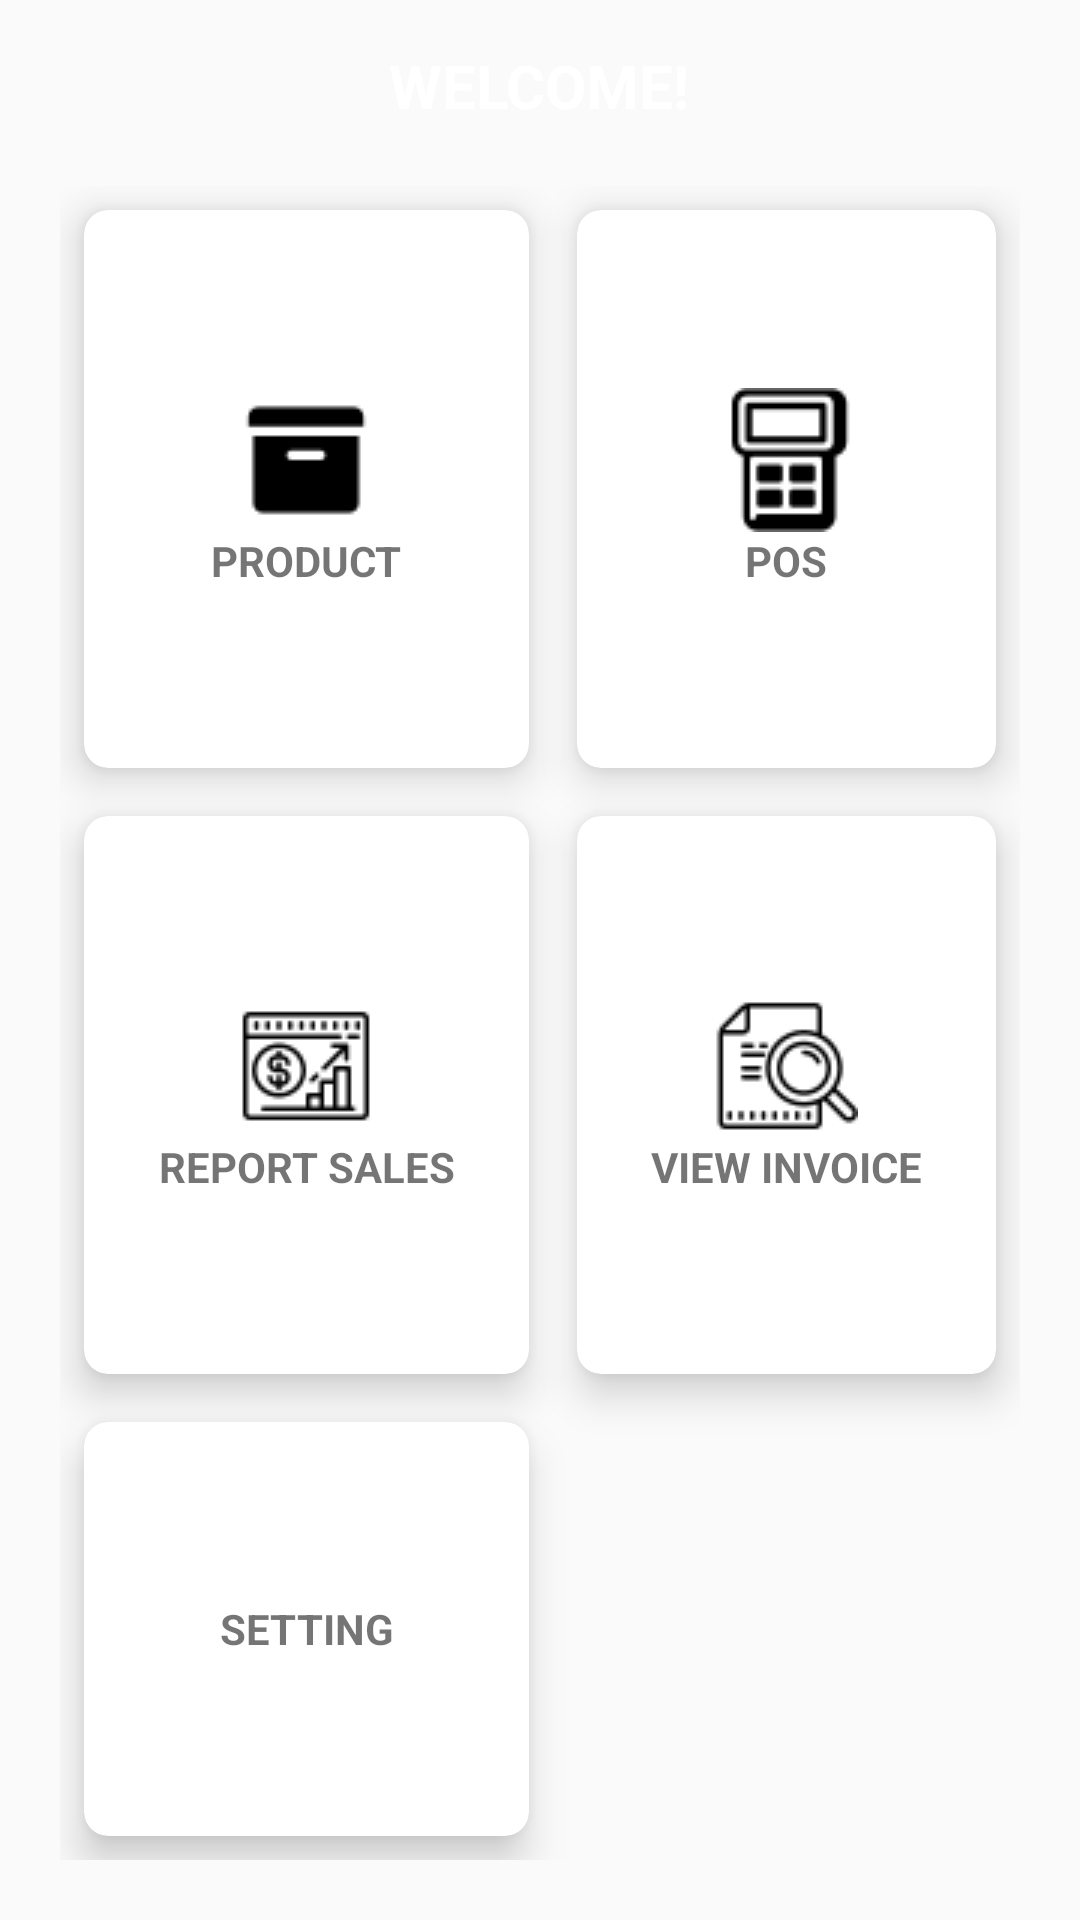

The Android layout XML behind this screen, and the referenced resources:
<!-- AndroidManifest.xml: application theme AppTheme -->
<!-- res/layout/activity_main.xml -->
<?xml version="1.0" encoding="utf-8"?>
<RelativeLayout xmlns:android="http://schemas.android.com/apk/res/android"
    xmlns:app="http://schemas.android.com/apk/res-auto"
    xmlns:tools="http://schemas.android.com/tools"
    android:layout_width="match_parent"
    android:layout_height="match_parent"
    android:background="@drawable/background"
    tools:context=".MainActivity">

    <TextView
        android:id="@+id/welcUser"
        android:layout_width="wrap_content"
        android:layout_height="wrap_content"
        android:layout_centerHorizontal="true"
        android:text="WELCOME!"
        android:textColor="#fff"
        android:textStyle="bold"
        android:textSize="20sp"
        android:layout_marginTop="15sp"/>

    <GridLayout
        android:layout_width="match_parent"
        android:layout_height="match_parent"
        android:layout_below="@id/welcUser"
        android:rowCount="3"
        android:columnCount="2"
        android:layout_margin="20dp">

        <androidx.cardview.widget.CardView
            android:layout_width="wrap_content"
            android:id="@+id/cardProd"
            android:layout_height="wrap_content"
            android:layout_row="0"
            android:layout_rowWeight="1"
            android:layout_column="0"
            android:layout_columnWeight="1"
            android:layout_gravity="fill"
            android:layout_margin="8dp"
            app:cardCornerRadius="8dp"
            app:cardElevation="8dp">

            <LinearLayout
                android:layout_width="wrap_content"
                android:layout_height="wrap_content"
                android:layout_gravity="center_vertical|center_horizontal"
                android:gravity="center"
                android:orientation="vertical">

                <ImageView
                    android:layout_width="wrap_content"
                    android:layout_height="wrap_content"
                    android:src="@drawable/product" />

                <TextView
                    android:layout_width="wrap_content"
                    android:layout_height="wrap_content"
                    android:gravity="center_horizontal"
                    android:text="PRODUCT"
                    android:textAlignment="center"
                    android:textStyle="bold" />
            </LinearLayout>
        </androidx.cardview.widget.CardView>

        <androidx.cardview.widget.CardView
            android:layout_width="wrap_content"
            android:layout_height="wrap_content"
            android:id="@+id/poS"
            android:layout_row="0"
            android:layout_column="1"
            android:layout_gravity="fill"
            android:layout_rowWeight="1"
            android:layout_columnWeight="1"
            android:layout_margin="8dp"
            app:cardCornerRadius="8dp"
            app:cardElevation="8dp">
            <LinearLayout
                android:layout_width="wrap_content"
                android:layout_height="wrap_content"
                android:orientation="vertical"
                android:gravity="center"
                android:layout_gravity="center_vertical|center_horizontal">
                <ImageView
                    android:layout_width="wrap_content"
                    android:layout_height="wrap_content"
                    android:src="@drawable/pos"/>
                <TextView
                    android:layout_width="wrap_content"
                    android:layout_height="wrap_content"
                    android:text="POS"
                    android:textStyle="bold"
                    android:textAlignment="center"
                    android:gravity="center_horizontal" />
            </LinearLayout>
        </androidx.cardview.widget.CardView>

        <androidx.cardview.widget.CardView
            android:id="@+id/invoice"
            android:layout_width="wrap_content"
            android:layout_height="wrap_content"
            android:layout_row="1"
            android:layout_rowWeight="1"
            android:layout_column="1"
            android:layout_columnWeight="1"
            android:layout_gravity="fill"
            android:layout_margin="8dp"
            app:cardCornerRadius="8dp"
            app:cardElevation="8dp">

            <LinearLayout
                android:layout_width="wrap_content"
                android:layout_height="wrap_content"
                android:layout_gravity="center_vertical|center_horizontal"
                android:gravity="center"
                android:orientation="vertical">

                <ImageView
                    android:layout_width="wrap_content"
                    android:layout_height="wrap_content"
                    android:src="@drawable/view" />

                <TextView
                    android:layout_width="wrap_content"
                    android:layout_height="wrap_content"
                    android:gravity="center_horizontal"
                    android:text="VIEW INVOICE"
                    android:textAlignment="center"
                    android:textStyle="bold" />
            </LinearLayout>
        </androidx.cardview.widget.CardView>

        <androidx.cardview.widget.CardView
            android:id="@+id/allReport"
            android:layout_width="wrap_content"
            android:layout_height="wrap_content"
            android:layout_row="1"
            android:layout_rowWeight="1"
            android:layout_column="0"
            android:layout_columnWeight="1"
            android:layout_gravity="fill"
            android:layout_margin="8dp"
            app:cardCornerRadius="8dp"
            app:cardElevation="8dp">

            <LinearLayout
                android:layout_width="wrap_content"
                android:layout_height="wrap_content"
                android:layout_gravity="center_vertical|center_horizontal"
                android:gravity="center"
                android:orientation="vertical">

                <ImageView
                    android:layout_width="wrap_content"
                    android:layout_height="wrap_content"
                    android:src="@drawable/sales_report" />

                <TextView
                    android:layout_width="wrap_content"
                    android:layout_height="wrap_content"
                    android:gravity="center_horizontal"
                    android:text="REPORT SALES"
                    android:textAlignment="center"
                    android:textStyle="bold" />
            </LinearLayout>
        </androidx.cardview.widget.CardView>

        <androidx.cardview.widget.CardView
            android:id="@+id/setting"
            android:layout_width="wrap_content"
            android:layout_height="wrap_content"
            android:layout_row="2"
            android:layout_rowWeight="1"
            android:layout_column="0"
            android:layout_columnWeight="1"
            android:layout_gravity="fill"
            android:layout_margin="8dp"
            app:cardCornerRadius="8dp"
            app:cardElevation="8dp">

            <LinearLayout
                android:layout_width="wrap_content"
                android:layout_height="wrap_content"
                android:layout_gravity="center_vertical|center_horizontal"
                android:gravity="center"
                android:orientation="vertical">

                <ImageView
                    android:layout_width="wrap_content"
                    android:layout_height="wrap_content"
                    android:src="@drawable/setting" />

                <TextView
                    android:layout_width="wrap_content"
                    android:layout_height="wrap_content"
                    android:gravity="center_horizontal"
                    android:text="SETTING"
                    android:textAlignment="center"
                    android:textStyle="bold" />
            </LinearLayout>
        </androidx.cardview.widget.CardView>
    </GridLayout>

</RelativeLayout>
<!-- resources referenced by this layout -->
<resources>
  <!-- drawable pos: png bitmap (drawable, 822 bytes) -->
  <!-- drawable product: png bitmap (drawable, 389 bytes) -->
  <!-- drawable sales_report: png bitmap (drawable, 1123 bytes) -->
  <!-- drawable view: png bitmap (drawable, 1359 bytes) -->
  <style name="AppTheme" parent="Theme.AppCompat.Light.DarkActionBar">
          
          <item name="colorPrimary">@color/colorPrimary</item>
          <item name="colorPrimaryDark">@color/colorPrimaryDark</item>
          <item name="colorAccent">@color/colorAccent</item>
      </style>
  <color name="colorPrimary">#0D0B10</color>
  <color name="colorPrimaryDark">#100F13</color>
  <color name="colorAccent">#F8F8F8</color>
</resources>
